Run: headless pygame with SDL's dummy video driver; simulated clock (each Clock.tick advances the game by its frame time, no real sleeping); random seed 0; keys injected as events and as key.get_pressed() state; no mouse input.
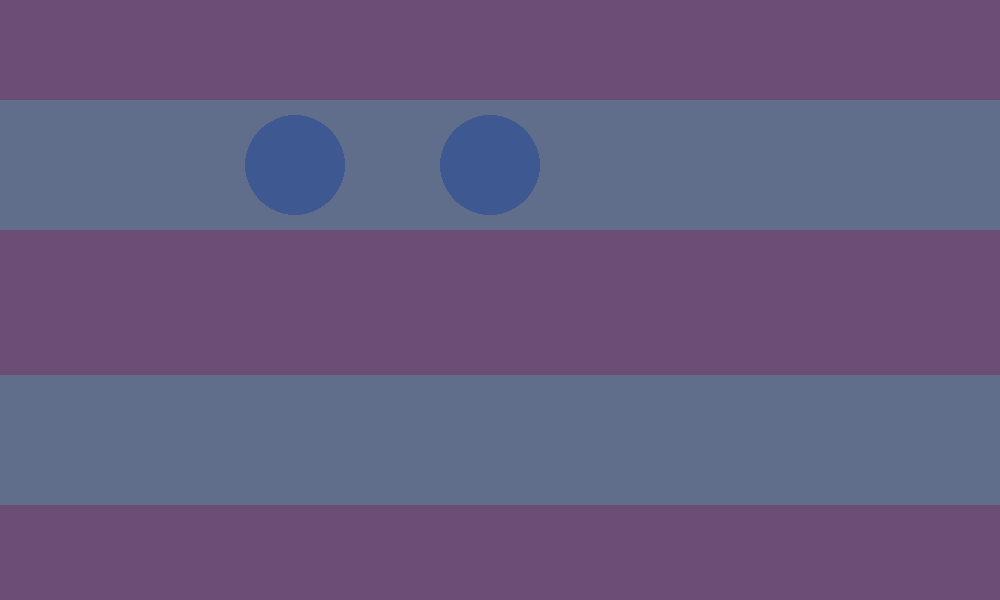
Frame 1 of 4 · flips 1–60 · no input
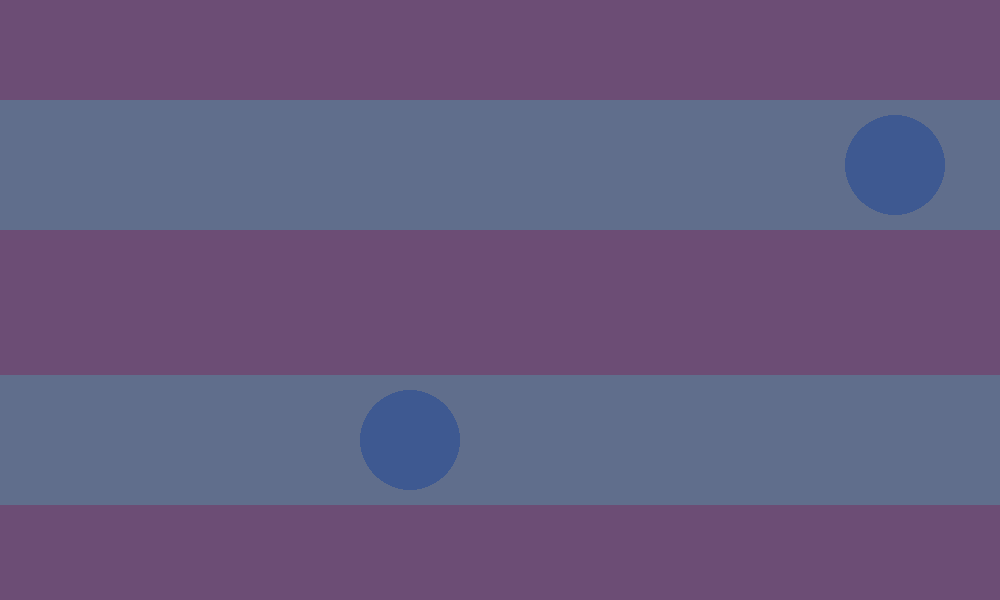
Frame 2 of 4 · flips 61–180 · tapped SPACE, RETURN · held RIGHT (→), D
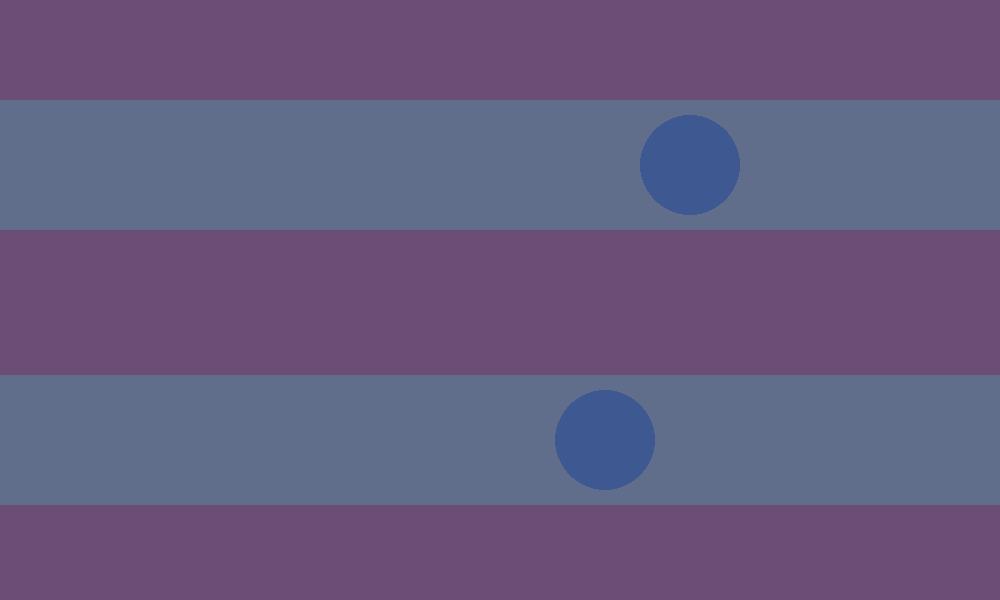
Frame 3 of 4 · flips 181–300 · held DOWN (↓), S
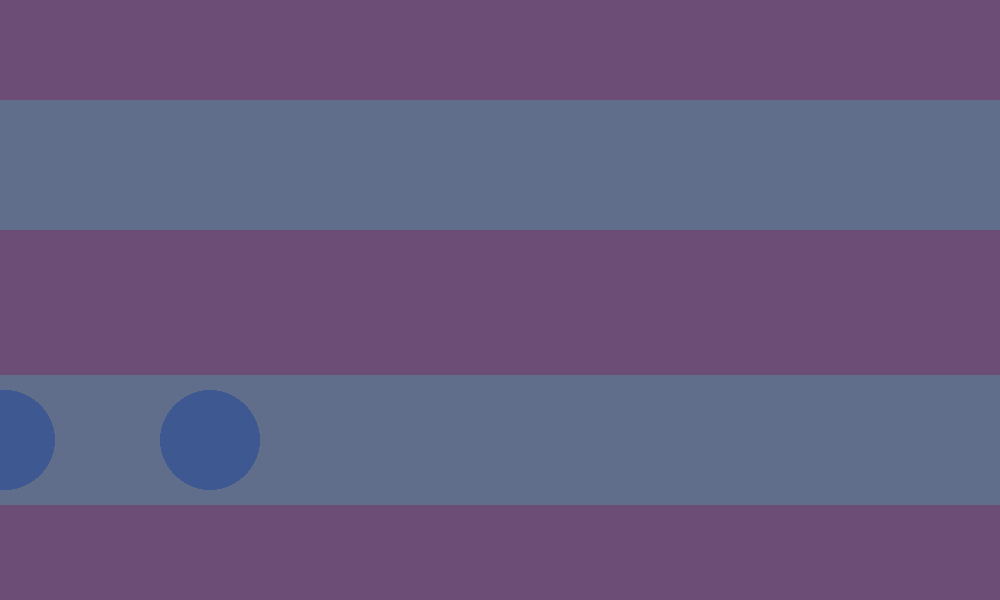
Frame 4 of 4 · flips 301–420 · held LEFT (←), A, UP (↑), W

The pygame program that drew these frames:

import pygame as pg
def move_ball(ball_rect, SPEED):
    if ball_rect.left >= WIDTH and ball_rect.top == H1:
        ball_rect.top = H2
        ball_rect.left = WIDTH
    if ball_rect.right <= 0 and ball_rect.top == H2:
        ball_rect.top = H1
        ball_rect.left = 0 - BALL_WIDTH
    if 0 - BALL_WIDTH <= ball_rect.left <= WIDTH + BALL_WIDTH and ball_rect.top <= 150:
        ball_rect.move_ip(SPEED, 0)
    if 0 - BALL_WIDTH <= ball_rect.left <= WIDTH + BALL_WIDTH and ball_rect.top >= 300:
        ball_rect.move_ip(-SPEED, 0)
    return ball_rect

FPS = 60
WIDTH, HEIGHT = 1000, 600
LIGHT_BLUE_BLUE = (96, 110, 140)
LIGHT_PURPLE = (108, 77, 117)
BLUE = (0, 51, 153)
R = 50
BALL_WIDTH = 100
BALL_HEIGTH = 100
H1 = HEIGHT / 6 + 15
H2 = HEIGHT / 6 + 275 + 15
SPEED = 5

pg.init()
screen = pg.display.set_mode((WIDTH, HEIGHT))
pg.display.set_caption("Игра")
clock = pg.time.Clock()

background = pg.Surface((WIDTH, HEIGHT))
background.fill(LIGHT_PURPLE)
pg.draw.rect(background, LIGHT_BLUE_BLUE, (0, HEIGHT / 6, WIDTH, 130))
pg.draw.rect(background, LIGHT_BLUE_BLUE, (0, HEIGHT / 6 + 275, WIDTH, 130))

ball = pg.Surface((BALL_WIDTH, BALL_HEIGTH), pg.SRCALPHA)
ball.fill((0, 0, 0, 0))
pg.draw.circle(ball, (*BLUE, 90), (BALL_WIDTH // 2, BALL_HEIGTH // 2), R)

# создаем rect для мяча
ball_rect = ball.get_rect(topleft=(0 - R, H1))
ball2_rect = ball.get_rect(topleft=(0 - R, H2))

screen.blit(background, (0, 0))
screen.blit(ball, ball_rect.topleft)
screen.blit(ball, ball2_rect.topleft)
pg.display.update()

flag_play = True
while flag_play:
    clock.tick(FPS)

    for event in pg.event.get():
        if event.type == pg.QUIT:
            pg.quit()
            flag_play = False
            break
    if not flag_play:
        break

    ball_rect = move_ball(ball_rect, SPEED)
    ball2_rect = move_ball(ball2_rect, SPEED + 5)

    screen.blit(background, (0, 0))
    screen.blit(ball, ball_rect.topleft)
    screen.blit(ball, ball2_rect.topleft)
    pg.display.update()
